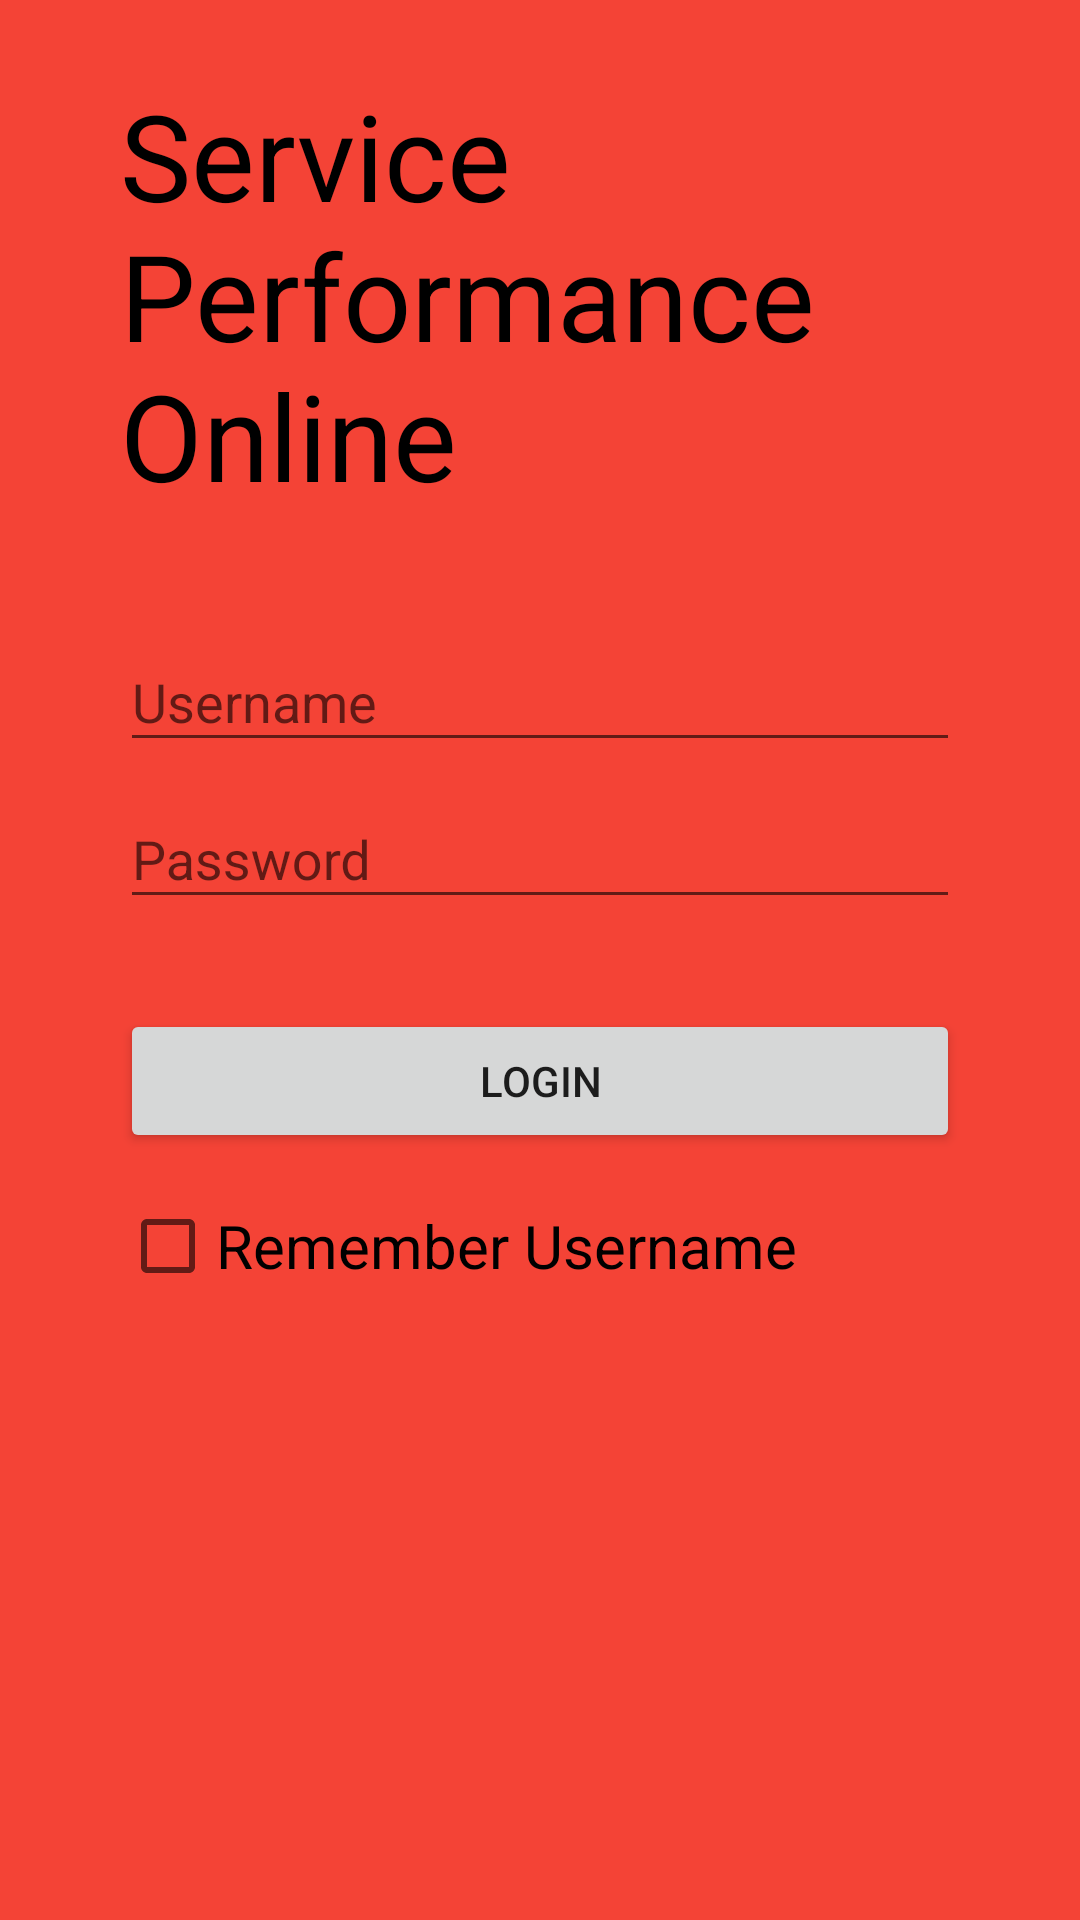

Here is an Android app screen rendered from its layout file. Give the layout XML and the strings, colors and styles it references.
<!-- AndroidManifest.xml: application theme AppTheme.WithoutActionBar -->
<!-- res/layout/login.xml -->
<?xml version="1.0" encoding="utf-8"?>
<LinearLayout
    xmlns:android="http://schemas.android.com/apk/res/android"
    android:orientation="vertical"
    android:layout_width="match_parent"
    android:layout_height="match_parent"
    android:paddingTop="25dp"
    android:paddingLeft="40dp"
    android:paddingRight="40dp"
    android:paddingEnd="40dp"
    android:paddingStart="40dp"
    android:paddingBottom="40dp"
    android:background="#F44336"
    android:weightSum="1">

    <TextView
        android:layout_width="wrap_content"
        android:layout_height="wrap_content"
        android:textColor="#000000"
        android:text="Service Performance Online"
        android:textSize="40dp"
        android:layout_marginBottom="30dp" />

    <LinearLayout
        xmlns:android="http://schemas.android.com/apk/res/android"
        android:orientation="vertical"
        android:layout_width="match_parent"
        android:layout_height="wrap_content"
        android:background="#F44336" >

        <android.support.design.widget.TextInputLayout
            android:layout_width="match_parent"
            android:layout_height="wrap_content">

            <EditText
                android:id="@+id/usern_edittext"
                android:layout_width="match_parent"
                android:layout_height="match_parent"
                android:hint="Username" />

        </android.support.design.widget.TextInputLayout>

        <android.support.design.widget.TextInputLayout
            android:layout_width="match_parent"
            android:layout_height="wrap_content"
            android:paddingBottom="30dp">

            <EditText
                android:layout_width="match_parent"
                android:layout_height="match_parent"
                android:hint="Password"
                android:password="true"
                android:id="@+id/passwordEd" />

        </android.support.design.widget.TextInputLayout>

        <Button
            android:layout_width="match_parent"
            android:layout_height="match_parent"
            android:text="Login"
            android:layout_marginBottom="15dp"
            android:onClick="chkLogin"/>

        <CheckBox
            android:layout_width="wrap_content"
            android:layout_height="wrap_content"
            android:text="Remember Username"
            android:id="@+id/rememUsr"
            android:layout_weight="0.15"
            android:checked="false"
            android:textSize="20dp"/>

        <TextView
            android:layout_width="wrap_content"
            android:layout_height="wrap_content"
            android:paddingTop="20dp"
            android:id="@+id/errMessage"
            android:layout_weight="0.40" />

        
        
        
        
        
        

    </LinearLayout>

</LinearLayout>
<!-- resources referenced by this layout -->
<resources>
  <style name="AppTheme.WithoutActionBar">
          <item name="windowActionBar">false</item>
          <item name="windowNoTitle">true</item>
      </style>
</resources>
